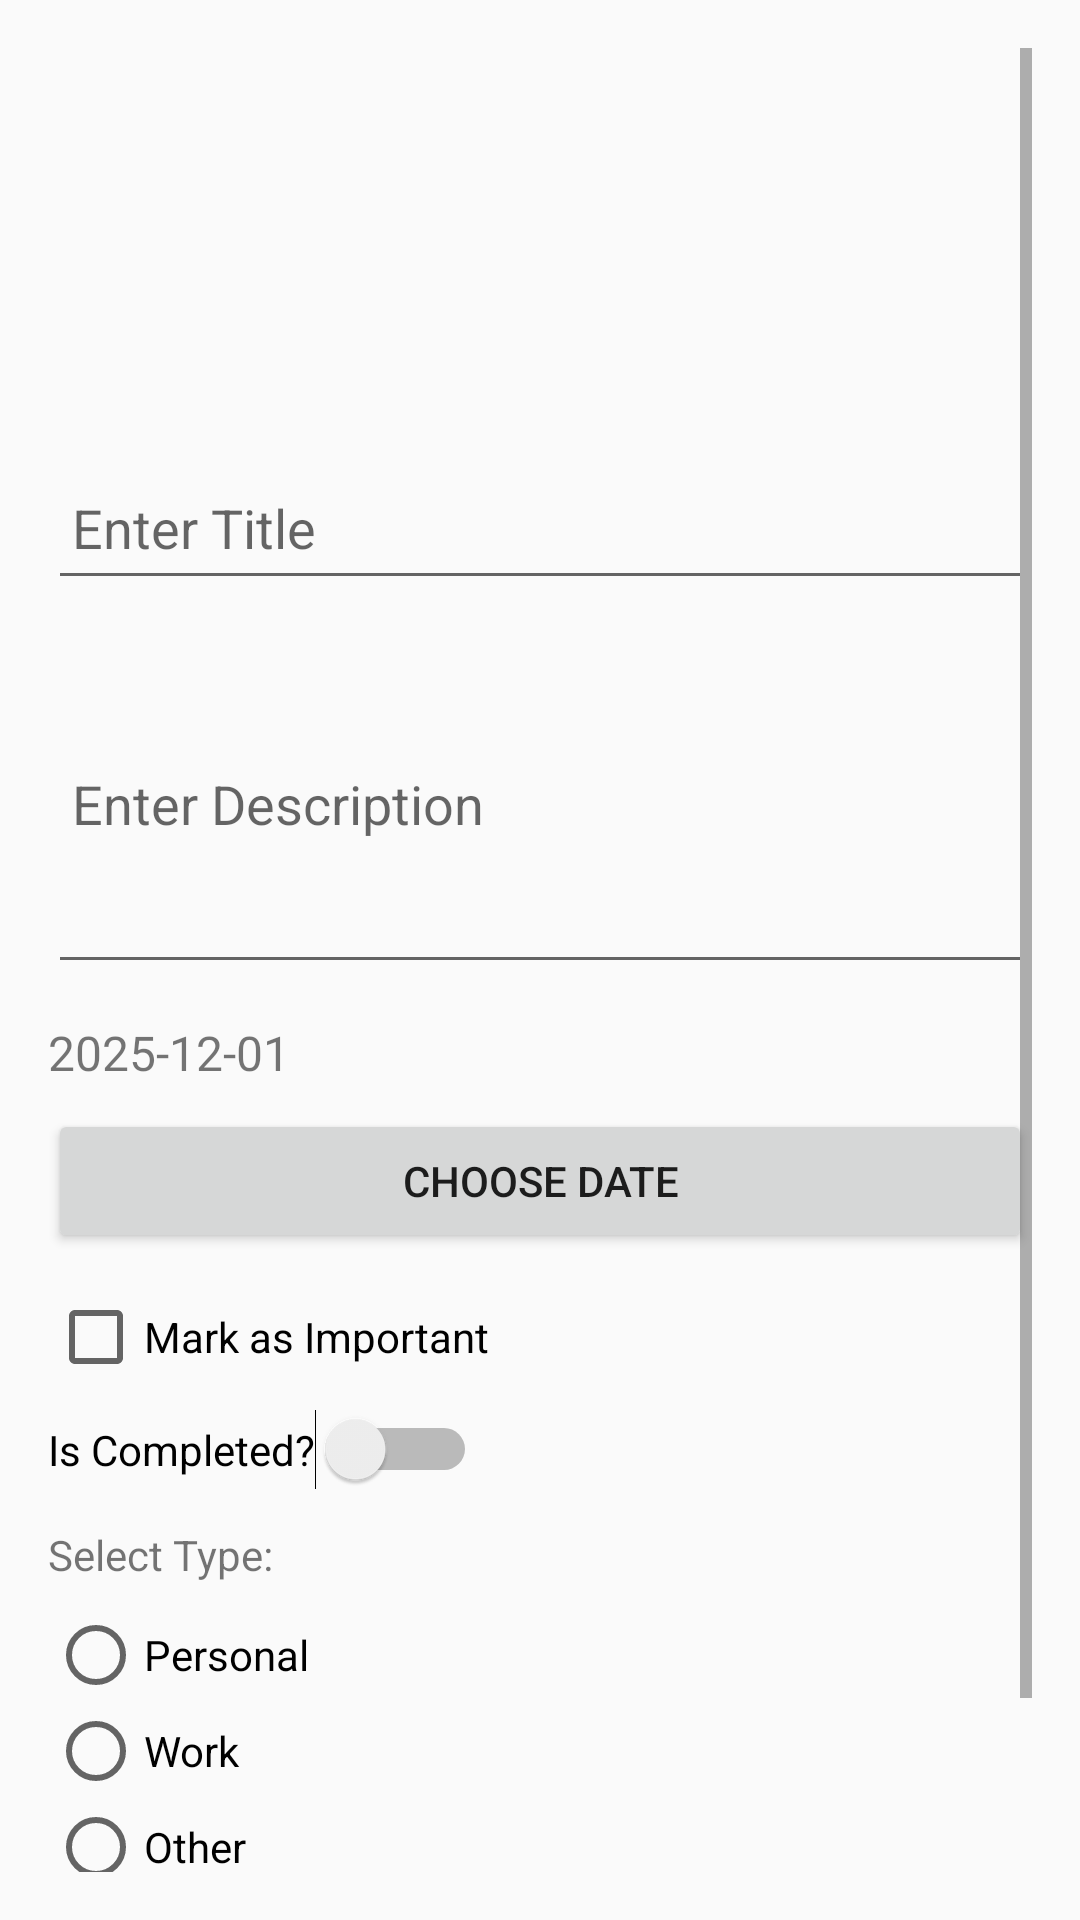

Produce the Android XML layout that renders to this screen, including the resource entries it uses.
<!-- AndroidManifest.xml: application theme Theme.AppCompat.Light.NoActionBar -->
<!-- res/layout/activity_add_edit.xml -->
<?xml version="1.0" encoding="utf-8"?>
<ScrollView xmlns:android="http://schemas.android.com/apk/res/android"
    android:layout_width="match_parent"
    android:layout_height="match_parent"
    android:padding="16dp">

    <LinearLayout
        android:orientation="vertical"
        android:layout_width="match_parent"
        android:layout_height="wrap_content">

        
        <ImageView
            android:id="@+id/ivLogo"
            android:layout_width="120dp"
            android:layout_height="120dp"
            android:layout_gravity="center"
            android:src="@drawable/logo"
            android:contentDescription="App Logo"
            android:layout_marginBottom="16dp"
            android:scaleType="centerInside"/>

        <EditText
            android:id="@+id/etTitle"
            android:layout_width="match_parent"
            android:layout_height="48dp"
            android:hint="Enter Title"
            android:background="?android:attr/editTextBackground"
            android:padding="8dp"
            android:layout_marginBottom="8dp"/>

        <EditText
            android:id="@+id/etDesc"
            android:layout_width="match_parent"
            android:layout_height="120dp"
            android:hint="Enter Description"
            android:background="?android:attr/editTextBackground"
            android:padding="8dp"
            android:layout_marginBottom="12dp"/>

        <TextView
            android:id="@+id/tvDate"
            android:layout_width="match_parent"
            android:layout_height="wrap_content"
            android:text="2025-12-01"
            android:textSize="16sp"
            android:paddingBottom="8dp"/>

        <Button
            android:id="@+id/btnPickDate"
            android:layout_width="match_parent"
            android:layout_height="48dp"
            android:text="Choose Date"
            android:layout_marginBottom="12dp"/>

        <CheckBox
            android:id="@+id/cbImportant"
            android:layout_width="wrap_content"
            android:layout_height="wrap_content"
            android:text="Mark as Important"
            android:layout_marginBottom="8dp"/>

        <Switch
            android:id="@+id/swCompleted"
            android:layout_width="wrap_content"
            android:layout_height="wrap_content"
            android:text="Is Completed?"
            android:layout_marginBottom="12dp"/>

        <TextView
            android:layout_width="wrap_content"
            android:layout_height="wrap_content"
            android:text="Select Type:"
            android:layout_marginBottom="8dp"/>

        <RadioGroup
            android:id="@+id/rgType"
            android:layout_width="match_parent"
            android:layout_height="wrap_content"
            android:layout_marginBottom="12dp">

            <RadioButton
                android:id="@+id/rbPersonal"
                android:layout_width="wrap_content"
                android:layout_height="wrap_content"
                android:text="Personal"/>

            <RadioButton
                android:id="@+id/rbWork"
                android:layout_width="wrap_content"
                android:layout_height="wrap_content"
                android:text="Work"/>

            <RadioButton
                android:id="@+id/rbOther"
                android:layout_width="wrap_content"
                android:layout_height="wrap_content"
                android:text="Other"/>
        </RadioGroup>

        <Button
            android:id="@+id/btnSave"
            android:layout_width="match_parent"
            android:layout_height="48dp"
            android:text="Save Task"
            android:layout_marginBottom="16dp"/>

    </LinearLayout>

</ScrollView>
<!-- resources referenced by this layout -->
<resources>

</resources>
